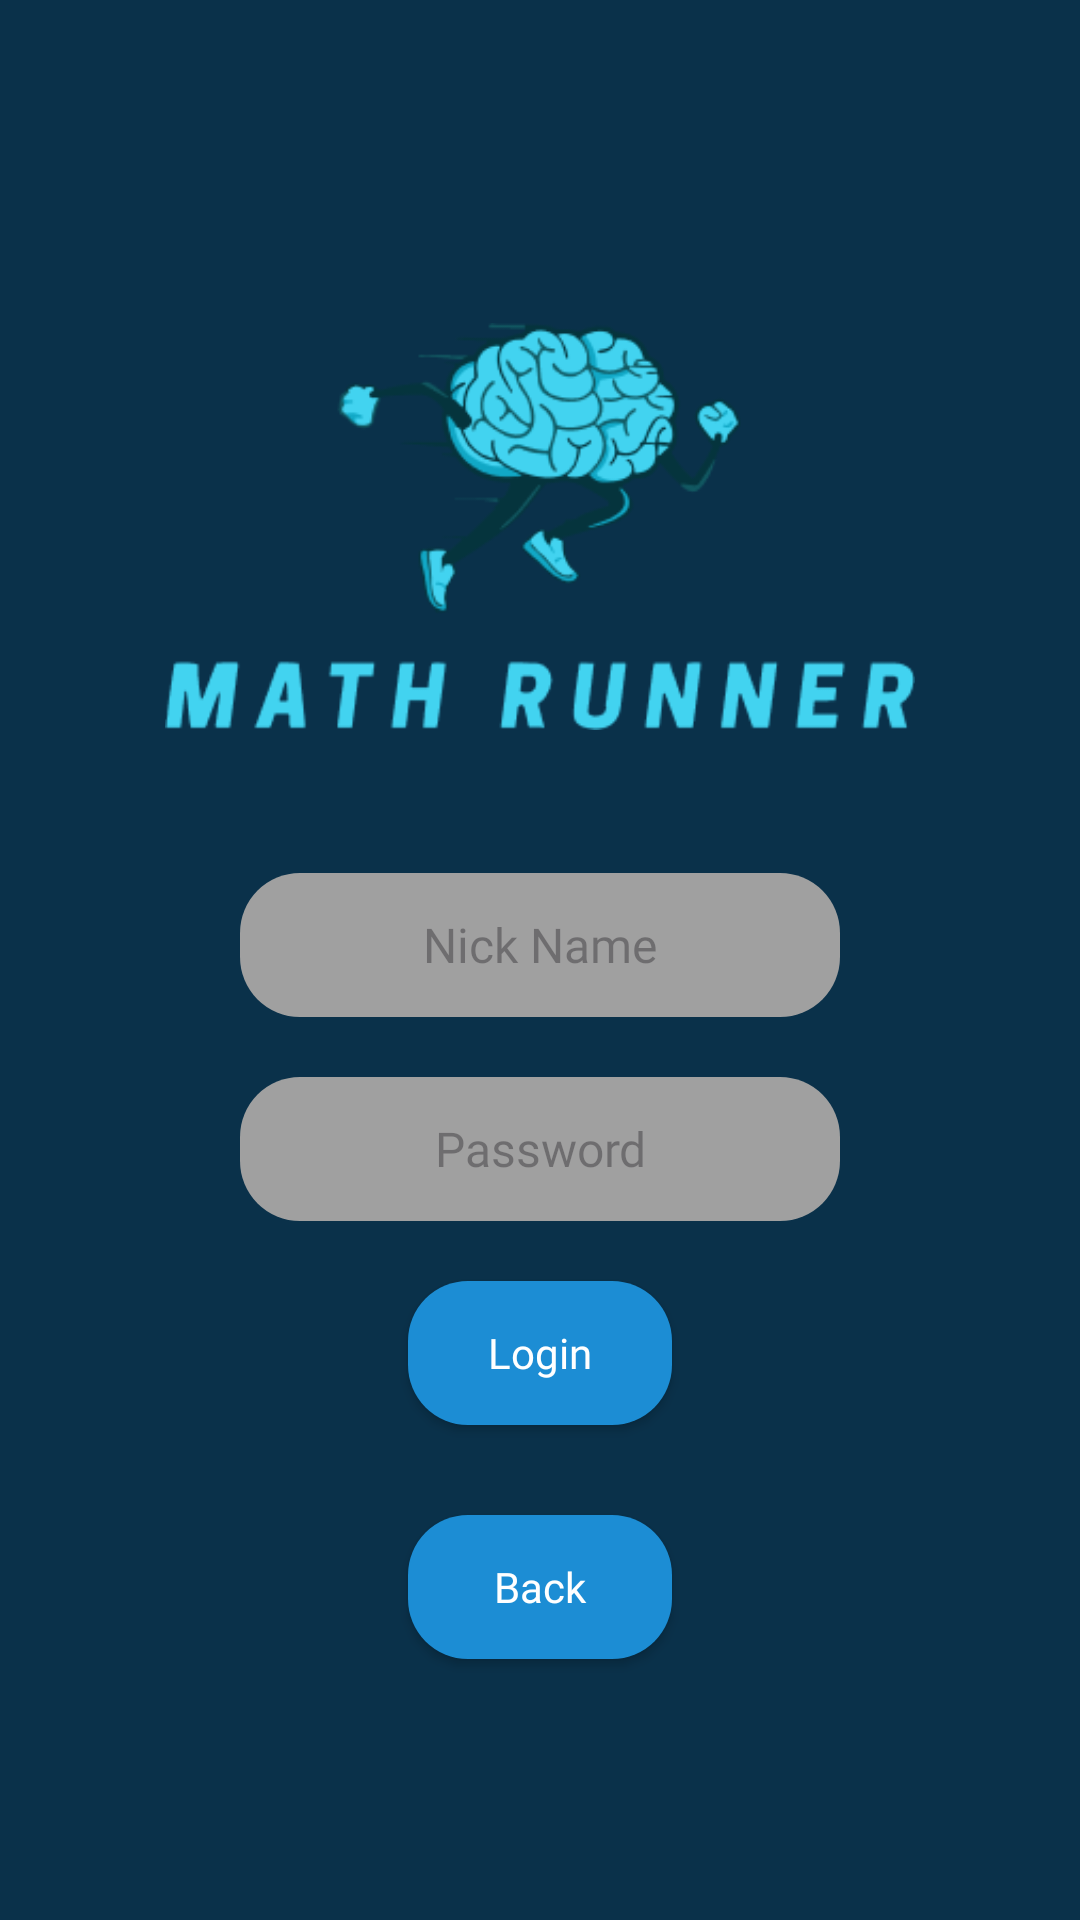

The Android layout XML behind this screen, and the referenced resources:
<!-- AndroidManifest.xml: application theme Theme.MathRunner -->
<!-- res/layout/login.xml -->
<FrameLayout
    xmlns:android="http://schemas.android.com/apk/res/android"
    xmlns:app="http://schemas.android.com/apk/res-auto"
    xmlns:tools="http://schemas.android.com/tools"
    android:layout_width="match_parent"
    android:layout_height="match_parent"
    android:padding="20dp"
    android:background="@color/Darker"
    tools:context=".MainActivity">

    <GridLayout
        android:layout_width="match_parent"
        android:layout_height="match_parent"
        android:layout_marginTop="60dp"
        android:layout_marginLeft="25dp"
        android:layout_marginRight="25dp"
        android:layout_marginBottom="60dp"
        android:columnCount="1"
        android:rowCount="5"
        android:alignmentMode="alignBounds"
        android:rowOrderPreserved="false">

        <ImageView
            android:id="@+id/logoImageView"
            android:layout_width="wrap_content"
            android:layout_height="wrap_content"
            android:src="@drawable/logo_lite"
            android:layout_gravity="center"
            android:layout_column="0" />

        <EditText
            android:id="@+id/usernameEditText"
            android:layout_width="200dp"
            android:background="@drawable/edit_text_background"
            android:layout_height="48dp"
            android:hint="Nick Name"
            android:padding="10dp"
            android:layout_marginTop="20dp"
            android:gravity="center"
            style="@style/editTextStyle"
            android:layout_column="0"
            android:layout_gravity="center_horizontal|center_vertical" />
        <EditText
            android:id="@+id/passwordEditText"
            android:layout_width="200dp"
            android:background="@drawable/edit_text_background"
            android:layout_height="48dp"
            android:hint="Password"
            android:padding="10dp"
            android:layout_marginTop="20dp"
            android:gravity="center"
            style="@style/editTextStyle"
            android:layout_column="0"
            android:layout_gravity="center_horizontal|center_vertical" />

        <android.widget.Button
            android:id="@+id/loginButton"
            android:textColor="@color/white"
            style="@style/buttonStyle"
            android:layout_width="wrap_content"
            android:layout_height="48dp"
            android:background="@drawable/button_background"
            android:text="Login"
            android:layout_column="0"
            android:layout_marginTop="20dp"
            android:layout_gravity="center_horizontal|center_vertical" />

        
        <android.widget.Button
            android:id="@+id/backButton"
            android:text="Back"
            android:textColor="@color/white"
            style="@style/buttonStyle"
            android:layout_width="wrap_content"
            android:layout_height="48dp"
            android:background="@drawable/button_background"
            android:layout_column="0"
            android:layout_marginTop="20dp"
            android:layout_gravity="center_horizontal|center_vertical" />
    </GridLayout>
</FrameLayout>
<!-- resources referenced by this layout -->
<resources>
  <color name="Darker">#0A314A</color>
  <color name="white">#FFFFFFFF</color>
  <!-- drawable button_background (drawable) -->
  <?xml version="1.0" encoding="utf-8"?>
  <shape xmlns:android="http://schemas.android.com/apk/res/android">
      <solid android:color="#1C8DD4" />
      <corners android:radius="20dp" />
  </shape>
  <!-- drawable edit_text_background (drawable) -->
  <?xml version="1.0" encoding="utf-8"?>
  <shape xmlns:android="http://schemas.android.com/apk/res/android">
      <solid android:color="@color/hintTextColor" />
      <corners android:radius="20dp" />
  </shape>
  <!-- drawable logo_lite: png bitmap (drawable, 22068 bytes) -->
  <style name="buttonStyle">
          <item name="android:background">@drawable/button_background</item>
          <item name="android:layout_margin">10dp</item>
          <item name="android:textAllCaps">false</item>
          <item name="android:layout_marginTop">20dp</item>
          <item name="android:fontFamily">@font/web_regular</item>
      </style>
  <style name="editTextStyle">
          <item name="android:layout_width">match_parent</item>
          <item name="android:layout_height">wrap_content</item>
          <item name="android:paddingStart">16dp</item>
          <item name="android:paddingEnd">16dp</item>
          <item name="android:paddingTop">12dp</item>
          <item name="android:paddingBottom">12dp</item>
          <item name="android:textSize">16sp</item>
          <item name="android:background">#F0F0F0</item>
          <item name="android:inputType">text</item>
          <item name="android:fontFamily">@font/web_regular</item>
      </style>
  <style name="Theme.MathRunner" parent="Base.Theme.MathRunner" />
  <color name="hintTextColor">#A0A0A0</color>
  <style name="Base.Theme.MathRunner" parent="Theme.Material3.DayNight.NoActionBar">
          
          
      </style>
</resources>
